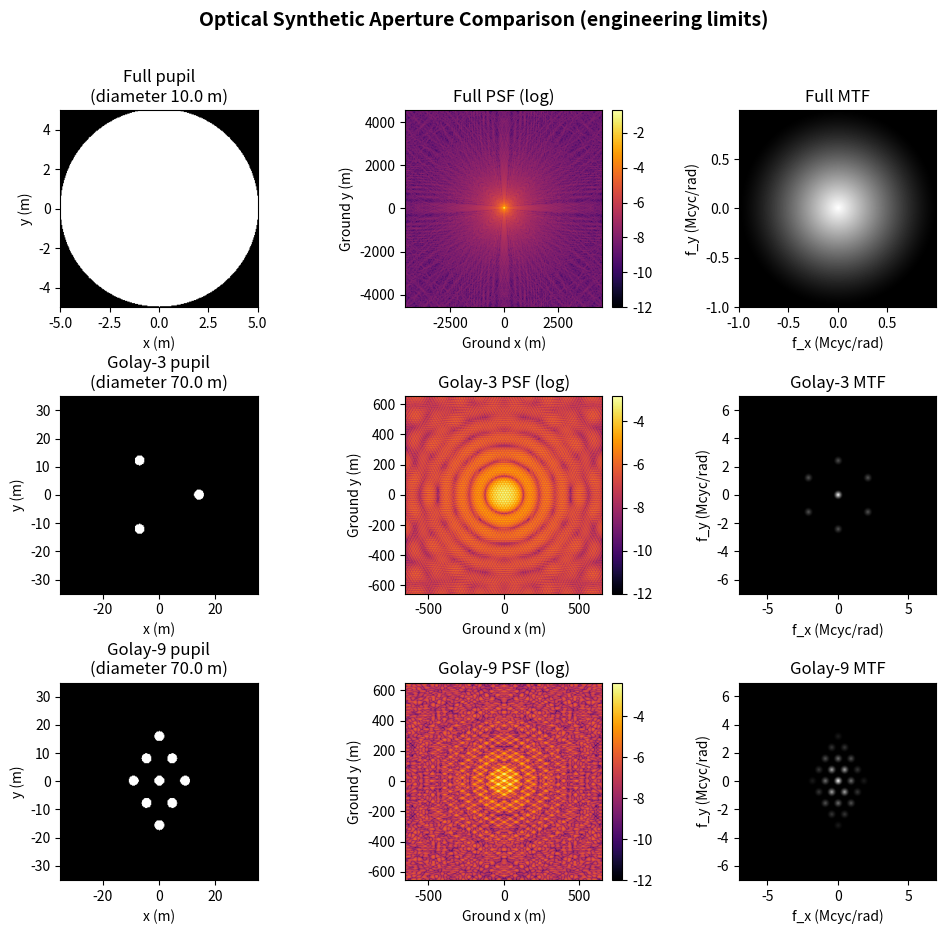

Generate this figure with matplotlib:
"""
Optical synthetic aperture pupil functions, PSF and MTF.
- Full aperture (monolithic)
- Golay‑3 (3 sub‑apertures)
- Golay‑9 (9 sub‑apertures, non‑redundant)

Engineering constraints:
  - Single aperture diameter = 70 m -> cutoff ~7 Mcyc/rad (at 10 µm)
  - Golay‑3 and Golay‑9 share a virtual aperture of 70 m -> cutoff ~7 Mcyc/rad
  - Sub‑aperture size: 3.5 m

PSF is shown in ground‑projected coordinates (metres) assuming
a geostationary orbit height of 35,786 km.
"""

import numpy as np
import matplotlib.pyplot as plt
from matplotlib.gridspec import GridSpec

# ----------------------------------------------------------------------
# Engineering constraints
# ----------------------------------------------------------------------
WAVELENGTH = 10.0e-6          # 10 µm (thermal infrared)
D_FULL     = 10.0             # diameter of monolithic telescope (m)
D_GOLAY    = 70.0             # virtual aperture diameter for Golay arrays (m)
SUBSIZE    =  3.5             # sub‑aperture diameter (m)
GEO_HEIGHT = 35_786_000       # geostationary orbit altitude (m)

# Standard Golay‑9 relative positions (unit circle)
_GOLAY9_REL = np.array([
    [ 0.0,         0.0        ],
    [ 1.0,         0.0        ], [-1.0,         0.0        ],
    [ 0.5,  np.sqrt(3)/2], [-0.5,  np.sqrt(3)/2],
    [ 0.5, -np.sqrt(3)/2], [-0.5, -np.sqrt(3)/2],
    [ 0.0,  np.sqrt(3)  ], [ 0.0, -np.sqrt(3)  ]
], dtype=np.float64)

# ======================================================================
# Pupil generators (physical units)
# ======================================================================

def _pupil_mask(N, radius_px):
    """Helper to create a circular pupil in a square grid."""
    x, y = np.mgrid[-N//2:N//2, -N//2:N//2]
    return (x**2 + y**2) <= radius_px**2

def full_aperture(N, diameter):
    """Monolithic circular pupil. `diameter` in metres."""
    pixel_scale = diameter / N
    radius_px = (diameter / 2) / pixel_scale
    pupil = _pupil_mask(N, radius_px)
    return pupil.astype(float)

def golay3(N, diameter):
    """
    Golay‑3: three equal sub‑apertures on an equilateral triangle.
    The triangle circumradius is set to 0.4 times the virtual radius
    so that the whole array fits within the virtual aperture.
    """
    pixel_scale = diameter / N
    r_sub_m = SUBSIZE / 2
    r_sub_px = r_sub_m / pixel_scale

    # circumradius in metres
    triangle_radius_m = 0.4 * (diameter / 2)
    triangle_radius_px = triangle_radius_m / pixel_scale

    pupil = np.zeros((N, N))
    cx, cy = N//2, N//2
    angles = np.deg2rad([0, 120, 240])
    xv = np.arange(N) - cx
    yv = np.arange(N) - cy
    xx, yy = np.meshgrid(xv, yv)
    for ang in angles:
        x0 = triangle_radius_px * np.cos(ang)
        y0 = triangle_radius_px * np.sin(ang)
        mask = (xx - x0)**2 + (yy - y0)**2 <= r_sub_px**2
        pupil[mask] = 1.0
    return pupil

def golay9(N, diameter):
    """
    Golay‑9: 9 sub‑apertures arranged according to the classic
    non‑redundant Golay pattern. The outermost elements are placed
    at 0.45 times the virtual radius so they stay inside.
    """
    pixel_scale = diameter / N
    r_sub_m = SUBSIZE / 2
    r_sub_px = r_sub_m / pixel_scale

    max_rel = np.max(np.sqrt(_GOLAY9_REL[:,0]**2 + _GOLAY9_REL[:,1]**2))
    scale_px = 0.45 * (diameter / 2) / max_rel / pixel_scale

    pupil = np.zeros((N, N))
    cx, cy = N//2, N//2
    xv = np.arange(N) - cx
    yv = np.arange(N) - cy
    xx, yy = np.meshgrid(xv, yv)
    for pos in _GOLAY9_REL:
        x0 = pos[0] * scale_px
        y0 = pos[1] * scale_px
        mask = (xx - x0)**2 + (yy - y0)**2 <= r_sub_px**2
        pupil[mask] = 1.0
    return pupil

# ======================================================================
# PSF and MTF computation (physical units)
# ======================================================================

def compute_psf(pupil, diameter, pad_factor=1):
    """
    PSF (intensity) from pupil, returned on a ground‑projected coordinate grid.
    - pupil   : 2D array (N×N)
    - diameter: physical diameter of the aperture (m)
    - pad_factor: zero‑padding factor (default 1 = no padding)
    Returns:
      psf   : 2D normalised intensity array
      theta : 1D array of angular coordinates (rad) for each pixel
    """
    N = pupil.shape[0]
    dx = diameter / N                   # pupil sampling interval (m)
    N_pad = N * pad_factor
    off = (N_pad - N) // 2
    padded = np.zeros((N_pad, N_pad))
    padded[off:off+N, off:off+N] = pupil

    field = np.fft.fftshift(np.fft.fft2(np.fft.ifftshift(padded)))
    psf = np.abs(field)**2
    psf /= psf.sum()                    # normalise to unit energy

    # angular coordinate (rad) from spatial frequency
    freq_spatial = np.fft.fftshift(np.fft.fftfreq(N_pad, d=dx))   # cycles/m
    theta = freq_spatial * WAVELENGTH                               # rad
    return psf, theta

def compute_mtf(psf, dtheta):
    """
    MTF from a PSF sampled with angular step dtheta (rad).
    Returns mtf and the corresponding frequency axis (cycles/rad).
    """
    otf = np.fft.fftshift(np.fft.fft2(np.fft.ifftshift(psf)))
    mtf = np.abs(otf)
    mtf /= mtf.max()
    N = len(psf)
    freq = np.fft.fftshift(np.fft.fftfreq(N, d=dtheta))   # cycles/rad
    return mtf, freq

# ======================================================================
# Main comparison plot
# ======================================================================

def plot_apertures(show=True, savepath="apertures_comparison.png"):
    """3×3 figure: rows = Full, Golay‑3, Golay‑9; cols = pupil, PSF(ground,m), MTF."""
    N = 256

    pupils = {
        "Full":    (full_aperture(N, D_FULL),  D_FULL),
        "Golay‑3": (golay3(N, D_GOLAY),        D_GOLAY),
        "Golay‑9": (golay9(N, D_GOLAY),        D_GOLAY),
    }

    fig = plt.figure(figsize=(12, 10))
    gs = GridSpec(3, 3, figure=fig, wspace=0.35, hspace=0.45)

    for row, (name, (pupil, diam)) in enumerate(pupils.items()):
        # ---- Pupil (physical axes in metres) ----
        axp = fig.add_subplot(gs[row, 0])
        extent_pupil = [-diam/2, diam/2, -diam/2, diam/2]
        axp.imshow(pupil, cmap='gray', origin='lower', extent=extent_pupil)
        axp.set_title(f'{name} pupil\n(diameter {diam} m)')
        axp.set_xlabel('x (m)')
        axp.set_ylabel('y (m)')

        # ---- PSF (ground‑projected, metres) ----
        psf, theta = compute_psf(pupil, diam, pad_factor=2)
        # convert angle to ground distance
        ground = theta * GEO_HEIGHT        # metres
        axp = fig.add_subplot(gs[row, 1])
        psf_log = np.log10(np.maximum(psf, 1e-12))
        im = axp.imshow(psf_log, cmap='inferno', origin='lower',
                        extent=[ground[0], ground[-1], ground[0], ground[-1]])
        axp.set_title(f'{name} PSF (log)')
        axp.set_xlabel('Ground x (m)'); axp.set_ylabel('Ground y (m)')
        plt.colorbar(im, ax=axp, fraction=0.046, pad=0.04)

        # ---- MTF (cycles/rad) ----
        dtheta = theta[1] - theta[0]
        mtf, freq = compute_mtf(psf, dtheta)
        axp = fig.add_subplot(gs[row, 2])
        axp.imshow(mtf, cmap='gray', origin='lower',
                   extent=[freq[0]/1e6, freq[-1]/1e6, freq[0]/1e6, freq[-1]/1e6],
                   vmin=0, vmax=1)
        axp.set_title(f'{name} MTF')
        axp.set_xlabel('f_x (Mcyc/rad)'); axp.set_ylabel('f_y (Mcyc/rad)')

    fig.suptitle('Optical Synthetic Aperture Comparison (engineering limits)',
                 fontsize=14, fontweight='bold')
    fig.savefig(savepath, dpi=200, bbox_inches='tight')
    if show:
        plt.show()
    plt.close(fig)


def plot_single_aperture(type, N=256, diameter=None, **kwargs):
    """Quickly show pupil, PSF, MTF for one aperture type."""
    if diameter is None:
        if type == 'full':
            diameter = D_FULL
        else:
            diameter = D_GOLAY

    if type == 'full':
        pupil = full_aperture(N, diameter)
    elif type == 'golay3':
        pupil = golay3(N, diameter)
    elif type == 'golay9':
        pupil = golay9(N, diameter)
    else:
        raise ValueError("Unknown type: 'full', 'golay3', 'golay9'")

    # PSF
    psf, theta = compute_psf(pupil, diameter, pad_factor=2)
    ground = theta * GEO_HEIGHT

    # MTF
    dtheta = theta[1] - theta[0]
    mtf, freq = compute_mtf(psf, dtheta)

    fig, axes = plt.subplots(1, 3, figsize=(14, 4))

    # pupil
    diam = diameter
    extent_pupil = [-diam/2, diam/2, -diam/2, diam/2]
    axes[0].imshow(pupil, cmap='gray', origin='lower', extent=extent_pupil)
    axes[0].set_title('Pupil function')
    axes[0].set_xlabel('x (m)'); axes[0].set_ylabel('y (m)')

    # PSF
    psf_log = np.log10(np.maximum(psf, 1e-12))
    im1 = axes[1].imshow(psf_log, cmap='inferno', origin='lower',
                         extent=[ground[0], ground[-1], ground[0], ground[-1]])
    axes[1].set_title('PSF (log)')
    axes[1].set_xlabel('Ground x (m)'); axes[1].set_ylabel('Ground y (m)')
    plt.colorbar(im1, ax=axes[1])

    # MTF
    axes[2].imshow(mtf, cmap='gray', origin='lower',
                   extent=[freq[0]/1e6, freq[-1]/1e6, freq[0]/1e6, freq[-1]/1e6],
                   vmin=0, vmax=1)
    axes[2].set_title('MTF')
    axes[2].set_xlabel('fx (Mcyc/rad)'); axes[2].set_ylabel('fy (Mcyc/rad)')

    fig.tight_layout()
    return fig


# ----------------------------------------------------------------------
# Demo
# ----------------------------------------------------------------------
if __name__ == "__main__":
    print("Drawing aperture comparison (engineering limits)...")
    plot_apertures(show=True)
    print("Saved -> apertures_comparison.png")
